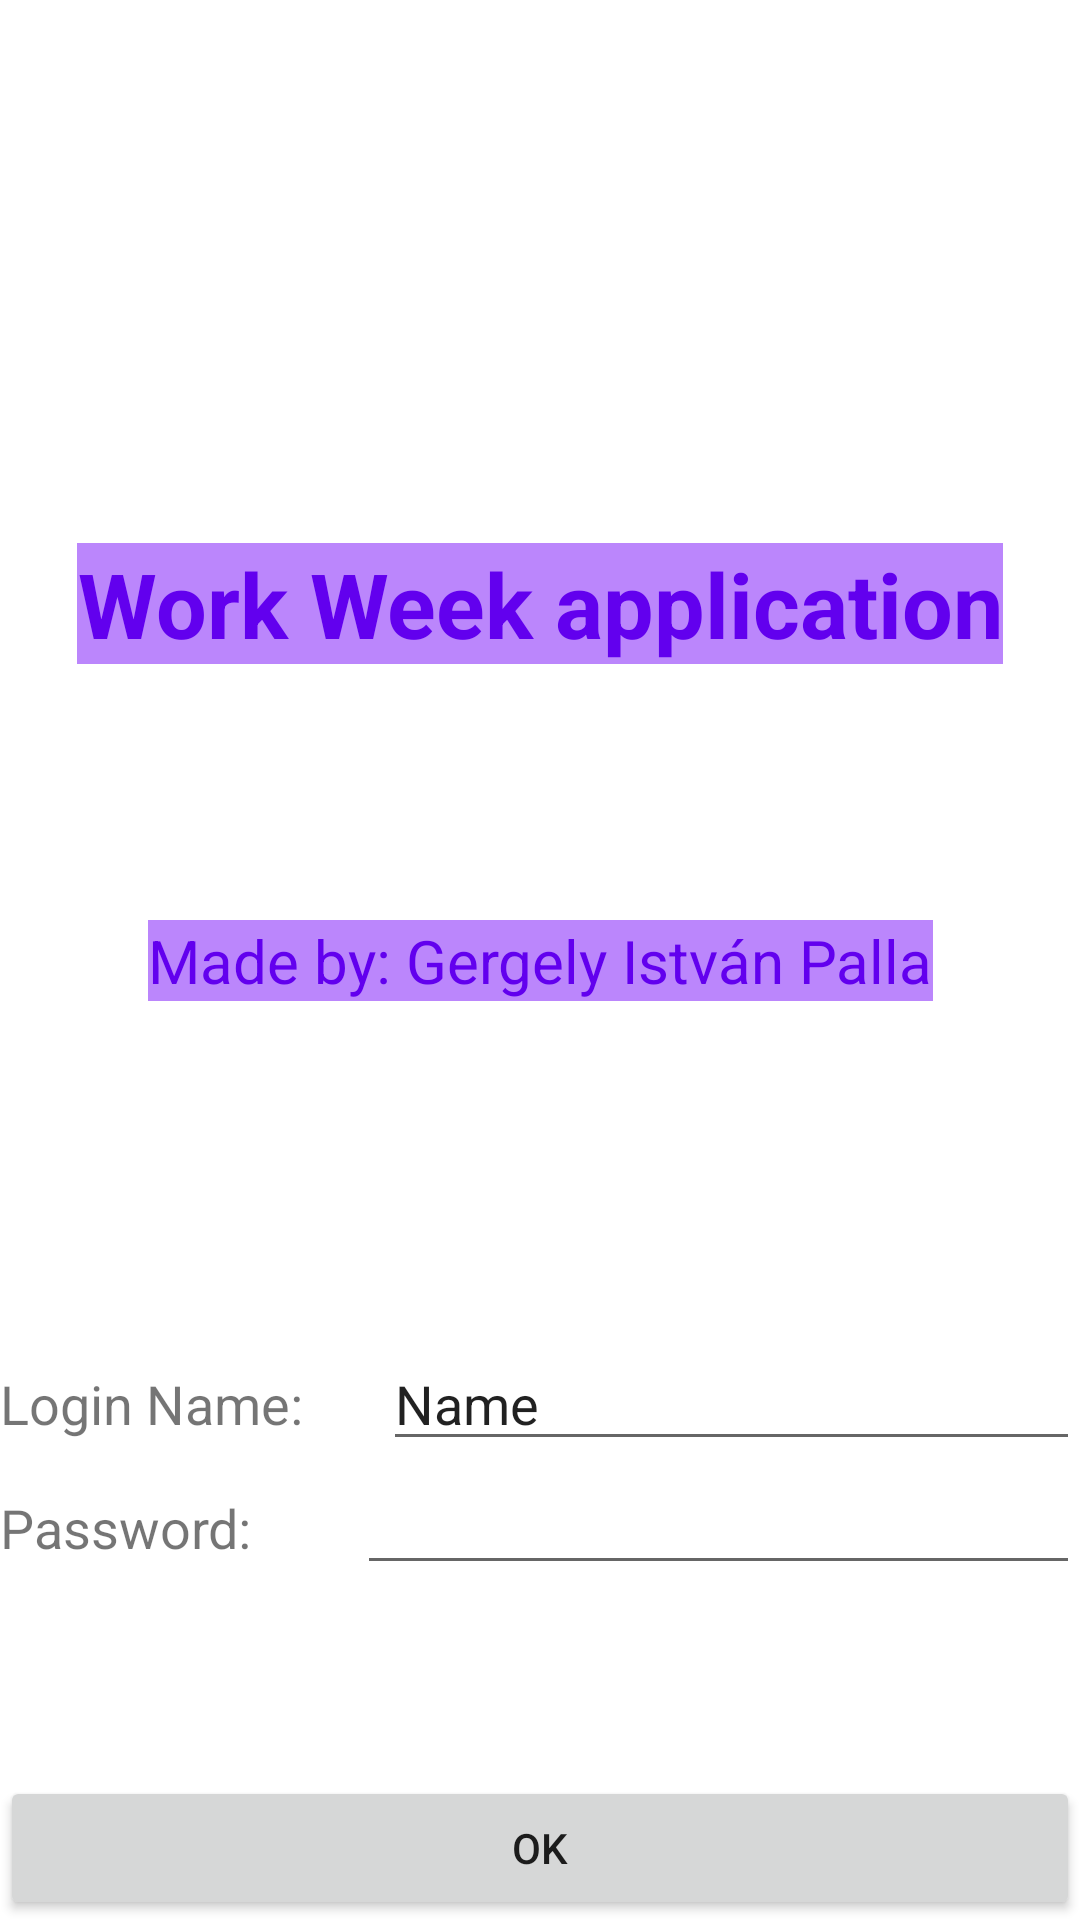

Reconstruct the res/layout file that produces this screen, plus the resources it refers to.
<!-- AndroidManifest.xml: application theme Theme.WorkweekManagement -->
<!-- res/layout/teszt.xml -->
<?xml version="1.0" encoding="utf-8"?>
<androidx.constraintlayout.widget.ConstraintLayout
        xmlns:android="http://schemas.android.com/apk/res/android"
        xmlns:app="http://schemas.android.com/apk/res-auto"
        xmlns:tools="http://schemas.android.com/tools"
        android:layout_width="match_parent"
        android:layout_height="match_parent"
        tools:context=".MainActivity">

    <TextView
            android:id="@+id/textViewStart1"
            android:layout_width="wrap_content"
            android:layout_height="wrap_content"
            android:background="@color/purple_200"
            android:gravity="center"
            android:text="Work Week application"
            android:textColor="@color/design_default_color_primary"
            android:textSize="30sp"
            android:textStyle="bold"
            app:layout_constraintBottom_toTopOf="@+id/textViewStart2"
            app:layout_constraintEnd_toEndOf="parent"
            app:layout_constraintHorizontal_bias="0.5"
            app:layout_constraintStart_toStartOf="parent"
            app:layout_constraintTop_toTopOf="parent"
            app:layout_constraintVertical_bias="0.679"/>

    <TextView
            android:id="@+id/textViewStart2"
            android:layout_width="wrap_content"
            android:layout_height="wrap_content"
            android:background="@color/purple_200"
            android:gravity="center"
            android:text="Made by: Gergely István Palla"
            android:textColor="@color/design_default_color_primary"
            android:textSize="20sp"
            app:layout_constraintBottom_toBottomOf="parent"
            app:layout_constraintEnd_toEndOf="parent"
            app:layout_constraintHorizontal_bias="0.5"
            app:layout_constraintStart_toStartOf="parent"
            app:layout_constraintTop_toTopOf="parent"/>
    <TextView
            android:id="@+id/loggedwelcome"
            android:layout_width="wrap_content"
            android:layout_height="wrap_content"
            android:visibility="gone"
            android:layout_weight="1"
            android:text=""
            android:textSize="22sp"
            app:layout_constraintEnd_toEndOf="parent"
            app:layout_constraintStart_toStartOf="parent"
            app:layout_constraintTop_toBottomOf="@+id/textViewStart2"
            app:layout_constraintBottom_toBottomOf="parent"/>

    <LinearLayout
            android:orientation="vertical"
            android:layout_width="match_parent"
            android:layout_height="wrap_content"
            android:visibility="visible"
            android:id="@+id/lllogin"
            app:layout_constraintTop_toBottomOf="@+id/textViewStart2"
            app:layout_constraintBottom_toBottomOf="parent">
        <LinearLayout
                android:orientation="horizontal"
                android:layout_width="match_parent"
                android:layout_height="wrap_content">
            <TextView
                    android:id="@+id/loginnametext"
                    android:layout_width="wrap_content"
                    android:layout_height="wrap_content"
                    android:layout_weight="1"
                    android:text="Login Name: "
                    android:textSize="18sp"/>
            <EditText
                    android:layout_width="wrap_content"
                    android:layout_height="wrap_content"
                    android:inputType="textPersonName"
                    android:layout_weight="1"
                    android:textAlignment="gravity"
                    android:text="Name"
                    android:ems="10"
                    android:id="@+id/loginnameedit"/>
        </LinearLayout>
        <LinearLayout
                android:orientation="horizontal"
                android:layout_width="match_parent"
                android:layout_height="wrap_content">
            <TextView
                    android:id="@+id/loginpasstext"
                    android:layout_width="wrap_content"
                    android:layout_height="wrap_content"
                    android:layout_weight="1"
                    android:text="Password: "
                    android:textSize="18sp"/>
            <EditText
                    android:layout_width="wrap_content"
                    android:layout_height="wrap_content"
                    android:inputType="textPassword"
                    android:layout_weight="1"
                    android:textAlignment="gravity"
                    android:text=""
                    android:ems="10"
                    android:id="@+id/loginpassedit"/>
        </LinearLayout>
    </LinearLayout>

    <LinearLayout
            android:id="@+id/linearLayout"
            android:layout_width="match_parent"
            android:layout_height="60dp"
            android:orientation="vertical"
            android:visibility="gone"
            app:layout_constraintBottom_toBottomOf="parent"
            app:layout_constraintEnd_toEndOf="parent"
            app:layout_constraintStart_toStartOf="parent">

        <LinearLayout
                android:layout_width="match_parent"
                android:layout_height="match_parent"
                android:orientation="horizontal"
                tools:ignore="UselessParent">

            <Button
                    android:id="@+id/button_menu_main_welcome"
                    android:layout_width="wrap_content"
                    android:layout_height="wrap_content"
                    android:layout_weight="1"
                    android:singleLine="true"
                    android:textSize="10sp"
                    android:text="Welcome"
                    tools:ignore="ButtonStyle"/>

            <Button
                    android:id="@+id/button_menu_main_tasks"
                    android:layout_width="wrap_content"
                    android:layout_height="wrap_content"
                    android:layout_weight="1"
                    android:singleLine="true"
                    android:textSize="10sp"
                    android:text="Tasks"
                    tools:ignore="ButtonStyle"/>

            <Button
                    android:id="@+id/button_menu_main_workers"
                    android:layout_width="wrap_content"
                    android:layout_height="wrap_content"
                    android:layout_weight="1"
                    android:singleLine="true"
                    android:textSize="10sp"
                    android:text="Workers"
                    tools:ignore="ButtonStyle"/>
            <Button
                    android:id="@+id/button_menu_main_group"
                    android:layout_width="wrap_content"
                    android:layout_height="wrap_content"
                    android:layout_weight="1"
                    android:singleLine="true"
                    android:textSize="10sp"
                    android:text="Groups"
                    tools:ignore="ButtonStyle"/>
            <Button
                    android:id="@+id/button_menu_main_setting"
                    android:layout_width="wrap_content"
                    android:layout_height="wrap_content"
                    android:layout_weight="1"
                    android:singleLine="true"
                    android:textSize="10sp"
                    android:text="Settings"
                    tools:ignore="ButtonStyle"/>
        </LinearLayout>
    </LinearLayout>
    <Button
            android:text="Ok"
            android:layout_width="match_parent"
            android:layout_height="wrap_content"
            android:id="@+id/loginok"
            android:visibility="visible"
            app:layout_constraintEnd_toEndOf="parent"
            app:layout_constraintStart_toStartOf="parent"
            app:layout_constraintBottom_toBottomOf="parent"/>

</androidx.constraintlayout.widget.ConstraintLayout>
<!-- resources referenced by this layout -->
<resources>
  <color name="purple_200">#FFBB86FC</color>
  <style name="Theme.WorkweekManagement" parent="Theme.MaterialComponents.DayNight.DarkActionBar">
          
          <item name="colorPrimary">@color/purple_500</item>
          <item name="colorPrimaryVariant">@color/purple_700</item>
          <item name="colorOnPrimary">@color/white</item>
          
          <item name="colorSecondary">@color/teal_200</item>
          <item name="colorSecondaryVariant">@color/teal_700</item>
          <item name="colorOnSecondary">@color/black</item>
          
          <item name="android:statusBarColor">?attr/colorPrimaryVariant</item>
          
      </style>
  <color name="purple_500">#FF6200EE</color>
  <color name="purple_700">#FF3700B3</color>
  <color name="white">#FFFFFFFF</color>
  <color name="teal_200">#FF03DAC5</color>
  <color name="teal_700">#FF018786</color>
  <color name="black">#FF000000</color>
</resources>
